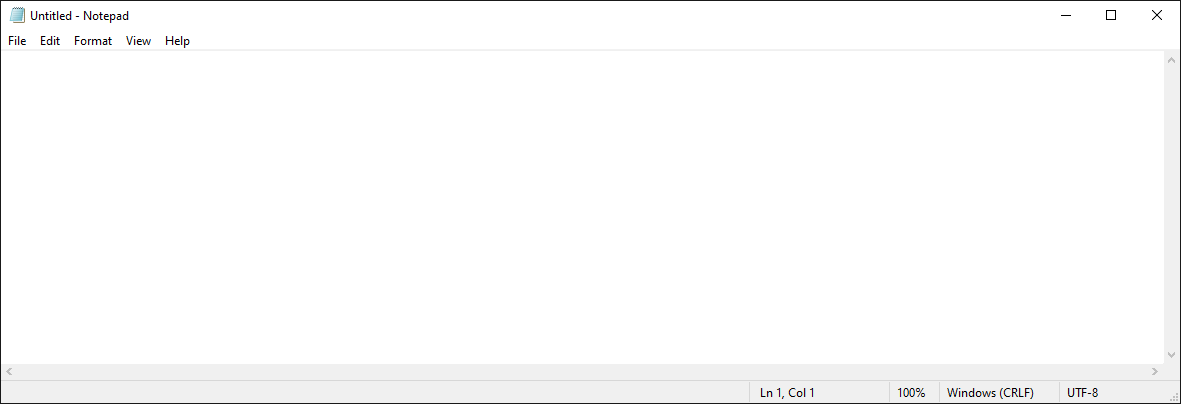
Workflow: Main

Step 1: Browser on the element in window 'Untitled - Notepad' (notepad.exe)
